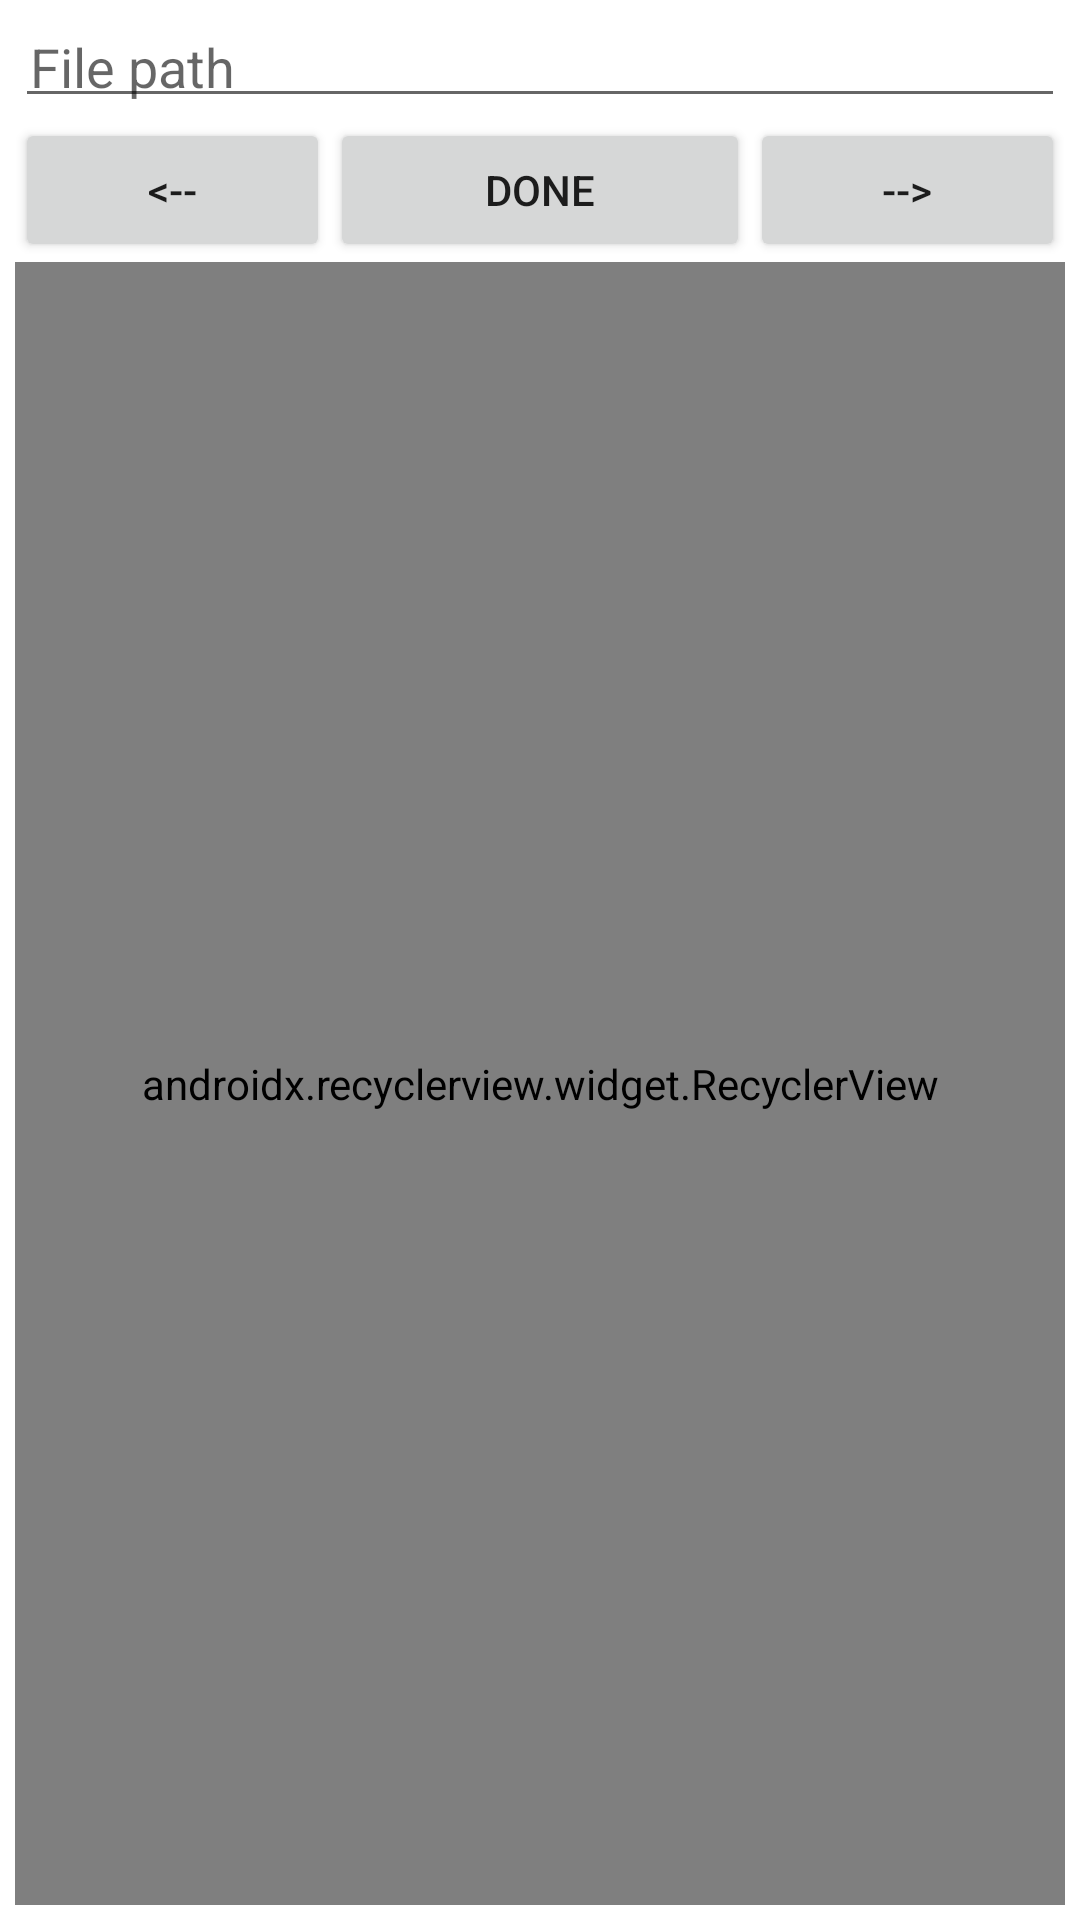

Layout XML and referenced resources for this Android screen:
<!-- AndroidManifest.xml: application theme Theme.Termux -->
<!-- res/layout/file_fragment.xml -->
<?xml version="1.0" encoding="utf-8"?>
<layout xmlns:android="http://schemas.android.com/apk/res/android"
    xmlns:app="http://schemas.android.com/apk/res-auto"
    xmlns:tools="http://schemas.android.com/tools">

    <android.support.constraint.ConstraintLayout
        android:layout_width="match_parent"
        android:layout_height="match_parent"
        android:background="@android:color/white"
        android:padding="5dp">

        <EditText
            android:id="@+id/addressET"
            android:layout_width="0dp"
            android:layout_height="wrap_content"
            android:hint="@string/file_path"
            android:padding="5dp"
            app:layout_constraintLeft_toLeftOf="parent"
            app:layout_constraintRight_toRightOf="parent" />

        <Button
            android:id="@+id/upBut"
            android:layout_width="0dp"
            android:layout_height="wrap_content"
            android:text="@string/up"
            app:layout_constraintLeft_toLeftOf="parent"
            app:layout_constraintTop_toBottomOf="@+id/addressET"
            app:layout_constraintWidth_percent="0.3" />

        <Button
            android:id="@+id/doneBut"
            android:layout_width="0dp"
            android:layout_height="wrap_content"
            android:text="@string/done"
            app:layout_constraintLeft_toRightOf="@+id/upBut"
            app:layout_constraintRight_toLeftOf="@+id/downBut"
            app:layout_constraintTop_toBottomOf="@+id/addressET" />

        <Button
            android:id="@+id/downBut"
            android:layout_width="0dp"
            android:layout_height="wrap_content"
            android:text="@string/down"
            app:layout_constraintRight_toRightOf="parent"
            app:layout_constraintTop_toBottomOf="@+id/addressET"
            app:layout_constraintWidth_percent="0.3" />

        <android.support.v7.widget.RecyclerView
            android:id="@+id/recyclerView"
            android:layout_width="match_parent"
            android:layout_height="0dp"
            android:orientation="horizontal"
            app:layoutManager="android.support.v7.widget.LinearLayoutManager"
            app:layout_constraintBottom_toBottomOf="parent"
            app:layout_constraintHorizontal_bias="1.0"
            app:layout_constraintLeft_toLeftOf="parent"
            app:layout_constraintRight_toRightOf="parent"
            app:layout_constraintTop_toBottomOf="@+id/downBut"
            app:layout_constraintVertical_bias="1.0"
            tools:listitem="@layout/file_item_view" />

    </android.support.constraint.ConstraintLayout>

</layout>
<!-- res/layout/file_item_view.xml (included above) -->
<?xml version="1.0" encoding="utf-8"?>
<layout xmlns:android="http://schemas.android.com/apk/res/android"
    xmlns:app="http://schemas.android.com/apk/res-auto"
    xmlns:tools="http://schemas.android.com/tools">

    <data>

        <variable
            name="file"
            type="com.termux.custom.bean.FilePath" />

    </data>

    <android.support.constraint.ConstraintLayout
        android:layout_width="wrap_content"
        android:layout_height="match_parent"
        android:padding="10dp">

        <android.support.v7.widget.RecyclerView
            android:id="@+id/recyclerView"
            android:layout_width="match_parent"
            android:layout_height="0dp"
            app:layoutManager="android.support.v7.widget.LinearLayoutManager"
            app:layout_constraintBottom_toBottomOf="parent"
            app:layout_constraintLeft_toLeftOf="parent"
            app:layout_constraintRight_toRightOf="parent"
            app:layout_constraintTop_toTopOf="parent"
            tools:listitem="@layout/file_item"/>

    </android.support.constraint.ConstraintLayout>
</layout>
<!-- res/layout/file_item.xml (included above) -->
<?xml version="1.0" encoding="utf-8"?>
<layout xmlns:android="http://schemas.android.com/apk/res/android">

    <data>

        <import type="java.io.File" />

        <variable
            name="file"
            type="com.termux.custom.bean.FilePath" />

    </data>

    <android.support.constraint.ConstraintLayout
        android:layout_width="wrap_content"
        android:layout_height="wrap_content">

        <TextView
            android:layout_width="wrap_content"
            android:layout_height="wrap_content"
            android:padding="5dp"
            android:text="@{file.file.getName()}"
            android:textColor="@{file.isSelect ? @android:color/holo_green_light : @android:color/black}" />

    </android.support.constraint.ConstraintLayout>
</layout>
<!-- resources referenced by this layout -->
<resources>
  <string name="done">DONE</string>
  <string name="down">--&gt;</string>
  <string name="file_path">File path</string>
  <string name="up">&lt;--</string>
  <style name="Theme.Termux" parent="@android:style/Theme.Material.Light.NoActionBar">
          <item name="android:statusBarColor">#000000</item>
          <item name="android:colorPrimary">#FF000000</item>
          <item name="android:windowBackground">@android:color/black</item>
  
          
          <item name="android:colorAccent">#212121</item>
          <item name="android:alertDialogTheme">@style/TermuxAlertDialogStyle</item>
          
          <item name="android:windowActionModeOverlay">true</item>
  
          <item name="android:windowTranslucentStatus">true</item>
          <item name="android:windowTranslucentNavigation">true</item>
  
          
          <item name="android:windowAllowReturnTransitionOverlap">true</item>
          <item name="android:windowAllowEnterTransitionOverlap">true</item>
      </style>
  <style name="TermuxAlertDialogStyle" parent="@android:style/Theme.Material.Light.Dialog.Alert">
  	    
          <item name="android:colorAccent">#212121</item>
      </style>
</resources>
